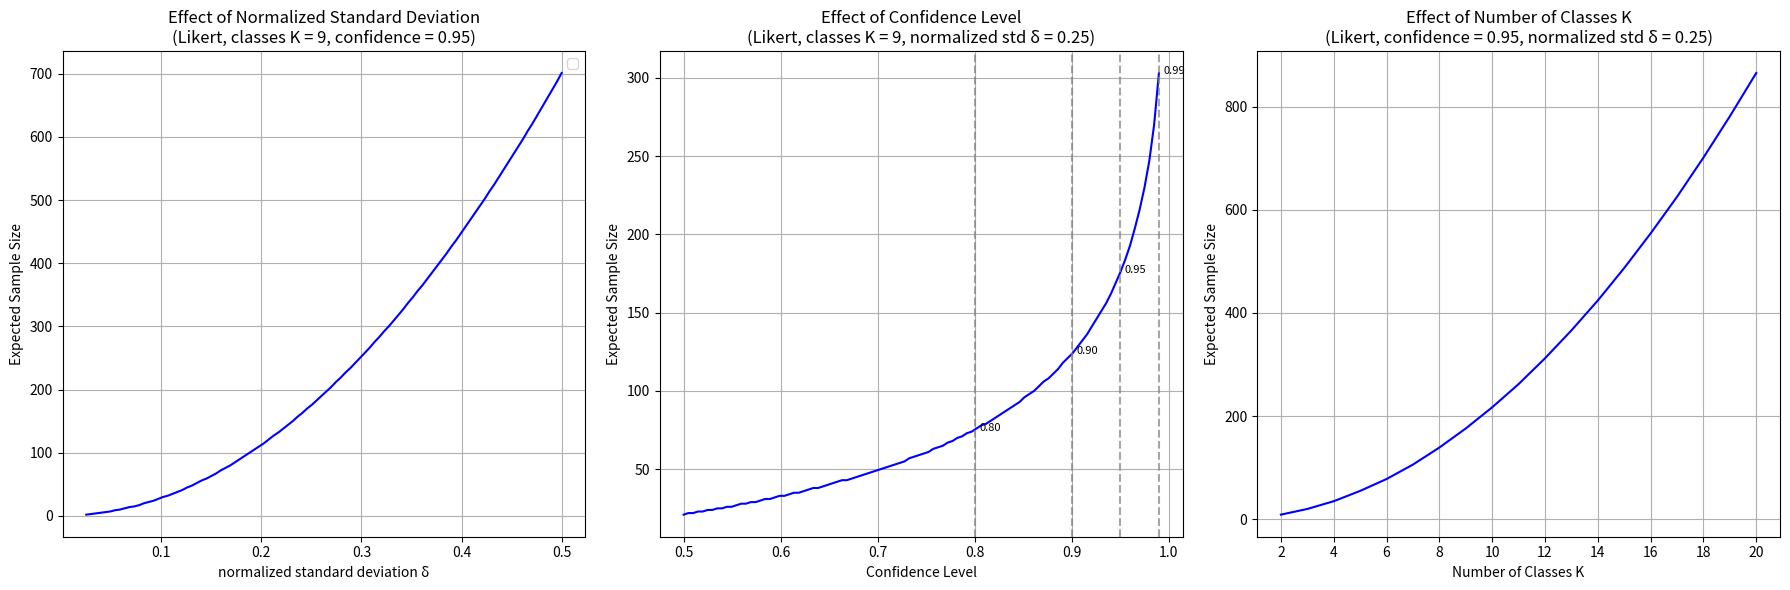

Here is the Python script that generated this plot: (Note: this script raises an exception after producing the figure.)
import os
import numpy as np
import math
import scipy.stats as st
from scipy.optimize import minimize
import matplotlib.pyplot as plt

def get_likert_probs(mean, std, scale_min, scale_max):
    """Generate discrete probabilities that match target mean and std for Likert scale."""
    scale_size = scale_max - scale_min + 1
    probs = np.ones(scale_size) / scale_size
    
    def objective(probs):
        x = np.arange(scale_min, scale_max + 1)
        current_mean = np.sum(x * probs)
        current_std = np.sqrt(np.sum((x - current_mean)**2 * probs))
        return (current_mean - mean)**2 + (current_std - std)**2
    
    constraints = ({'type': 'eq', 'fun': lambda p: np.sum(p) - 1})  # probabilities sum to 1
    bounds = [(0, 1) for _ in range(scale_size)]  # probabilities between 0 and 1
    result = minimize(objective, probs, method='SLSQP', bounds=bounds, constraints=constraints)
    return np.array(result.x)

def sample_batch(size, dist_type, **kwargs):
    """Draw samples from the specified distribution."""
    if dist_type == 'likert':
        probs = kwargs.get('probs')
        scale_min = kwargs.get('scale_min')
        scale_max = kwargs.get('scale_max')
        samples = np.random.choice(np.arange(scale_min, scale_max + 1), size=size, p=probs)
    elif dist_type == 'bernoulli':
        p = kwargs.get('p')
        samples = np.random.binomial(1, p, size)
    else:
        raise ValueError(f"Unknown distribution type: {dist_type}")
    
    if kwargs.get('verbose', False):
        print(f"Samples: {samples}")
    return samples

def half_width_likert(s, n, alpha=0.05):
    """Two‑sided t‑interval half‑width for the mean (unknown variance)."""
    tcrit = st.t.ppf(1 - alpha / 2, df=n - 1)
    return tcrit * s / math.sqrt(n)

def wilson_half_width(x, n, alpha=0.05):
    """Half‑width of the (1‑alpha) Wilson score CI for a proportion."""
    if n == 0:
        return 0.5  # arbitrary
    z = st.norm.ppf(1 - alpha / 2)
    phat = x / n
    denom = 1 + z**2 / n
    centre = (phat + z**2 / (2*n)) / denom
    half = z * math.sqrt((phat*(1-phat) + z**2 / (4*n)) / n) / denom
    return half

def next_chunk_size(n_current, n_forecast, min_chunk, max_chunk):
    """Decide how many extra observations to draw next."""
    gap = n_forecast - n_current
    return max(min_chunk, min(max_chunk, gap))

def expected_n(sigma, K, df, alpha):
    """
    Expected sample size for a bounded discrete scale given:
        sigma = σ            (s.d.)
        K     = number of equal classes
    Uses the d = df/(safety_factor*K) heuristic.
    """
    safety_factor = 3

    z  = st.norm.ppf(1 - alpha / 2)
    d  = df / (safety_factor * K)       # precision target

    return math.ceil((z * sigma / d) ** 2)


def run_sequential_sampling(dist_type, params, verbose=False):
    """
    Run sequential sampling until precision target is met.
    
    Parameters:
    -----------
    dist_type : str
        'likert' or 'bernoulli'
    target_params : dict
        Parameters for the target distribution
    sampling_params : dict
        Parameters for the sampling process
    verbose : bool
        Whether to print detailed progress
    
    Returns:
    --------
    dict
        Results of the sampling process
    """
    # Unpack sampling parameters
    n0 = params['sampling']['n0']
    min_chunk = params['sampling']['min_chunk']
    max_chunk = params['sampling']['max_chunk']
    alpha = 1 - params['sampling']['confidence']
    decision_classes = params[dist_type]['classes']
    
    # Prepare distribution-specific parameters
    if dist_type == 'likert':
        mean = params[dist_type]['mean']
        std = params[dist_type]['std']
        scale_min = params[dist_type]['scale_min']
        scale_max = params[dist_type]['scale_max']
        probs = get_likert_probs(mean, std, scale_min, scale_max)
        if verbose:
            print(f"likert_probs: [{probs[0]:.8f}, {probs[1]:.8f}, {probs[2]:.8f}, {probs[3]:.8f}, {probs[4]:.8f}]")
        
        sampling_kwargs = {
            'probs': probs,
            'scale_min': scale_min,
            'scale_max': scale_max,
            'verbose': verbose
        }
    elif dist_type == 'bernoulli':
        p = params[dist_type]['p']
        scale_min = 0
        scale_max = 1
        sampling_kwargs = {
            'p': p,
            'scale_min': scale_min,
            'scale_max': scale_max, 
            'verbose': verbose
        }
    else:
        raise ValueError(f"Unknown distribution type: {dist_type}")
    
    # Start sampling
    d = (scale_max - scale_min) / (3 * decision_classes)

    all_samples = list(sample_batch(n0, dist_type, **sampling_kwargs))
    iteration = 1
    
    while True:
        n = len(all_samples)
        
        if dist_type == 'likert':
            xbar = np.mean(all_samples)
            s = np.std(all_samples, ddof=1)
            h = half_width_likert(s, n, alpha)
            if verbose:
                print(f"\nIteration {iteration:2d} | n = {n:3d} | mean = {xbar:.3f} | "
                      f"sd = {s:.3f} | half‑width = {h:.3f}")
            
        elif dist_type == 'bernoulli':
            x = sum(all_samples)
            phat = x / n
            s = math.sqrt(phat * (1 - phat))
            h = wilson_half_width(x, n, alpha)
            if verbose:
                print(f"\nIter {iteration:2d} | n = {n:4d} | phat = {phat:.4f} | Wilson half‑w = {h:.4f}")
            
        # Check if precision target is met
        if h <= d:
            if verbose:
                print("\nPrecision target met — stop sampling.")
            break

        n_forecast = expected_n(
            s, 
            params[dist_type]['classes'],
            params[dist_type]['range'],
            alpha
        )
        
        # Decide next chunk size and collect more samples
        chunk = next_chunk_size(n, n_forecast, min_chunk, max_chunk)
        
        if verbose:
            print(f"  forecast n_total ≈ {n_forecast}, drawing next chunk of {chunk} …")
        
        all_samples.extend(sample_batch(chunk, dist_type, **sampling_kwargs))
        iteration += 1
    
    # Prepare results
    results = {
        'iterations': iteration,
        'sample_size': len(all_samples),
        'all_samples': all_samples
    }
    
    if dist_type == 'likert':
        results.update({
            'mean': np.mean(all_samples),
            'std': np.std(all_samples, ddof=1),
            'half_width': half_width_likert(np.std(all_samples, ddof=1), len(all_samples), alpha)
        })
    elif dist_type == 'bernoulli':
        results.update({
            'phat': sum(all_samples) / len(all_samples),
            'half_width': wilson_half_width(sum(all_samples), len(all_samples), alpha)
        })
    
    return results

def run_multiple_iterations(iterations, dist_type, params, verbose=False):
    """Run multiple iterations of sequential sampling and report statistics."""
    sample_sizes = []
    num_iterations = []
    
    for i in range(iterations):
        if verbose and i % 100 == 0:
            print(f"Running iteration {i+1}/{iterations}")
        
        results = run_sequential_sampling(dist_type, params, verbose=False)
        sample_sizes.append(results['sample_size'])
        num_iterations.append(results['iterations'])
    
    stats = {
        'iterations': {
            'mean': np.mean(num_iterations),
            'std': np.std(num_iterations),
            'min': np.min(num_iterations),
            'max': np.max(num_iterations)
        },
        'sample_sizes': {
            'mean': np.mean(sample_sizes),
            'std': np.std(sample_sizes),
            'min': np.min(sample_sizes),
            'max': np.max(sample_sizes)
        }
    }
    
    return stats

def main(dist_type):
    """Main function to run the experiment with user-defined parameters."""
    print(f"Precision-based Sequential Sampling {dist_type}")
    print("--------------------------------------------")

    params = {
        'likert': {
            'mean': 8.3,
            'std': 1,
            'classes': 9,
            'range': 9,
            'scale_min': 1,
            'scale_max': 10,
        },
        'bernoulli': {
            'p': 0.2,
            'classes': 2,
            'range': 1,
            'scale_min': 0,
            'scale_max': 1,
        },
        'sampling': {
            'n0': 5,
            'confidence': 0.8,
            'min_chunk': 1,
            'max_chunk': 10,
        }
    }
    params['bernoulli']['std'] = math.sqrt(params['bernoulli']['p'] * (1 - params['bernoulli']['p']))

    single_run = False

    params['expected_n'] = expected_n(
        params[dist_type]['std'], 
        params[dist_type]['classes'],
        params[dist_type]['range'],
        (1 - params['sampling']['confidence'])
    )

    if single_run:
        # Run a single iteration with verbose output
        print("\nRunning a single sample with verbose output:")
        single_result = run_sequential_sampling(dist_type, params, verbose=True)
    
        # Print single result summary
        print("\nSingle Run Summary")
        print("-----------------")
        if dist_type == 'likert':
            print(f"Sample size: {single_result['sample_size']}")
            print(f"Expected n: {params['expected_n']:.2f}")
            print(f"Sample mean: {single_result['mean']:.3f}")
            print(f"True mean: {params['likert']['mean']:.3f}")
            print(f"Sample std: {single_result['std']:.3f}")
            print(f"Half-width: {single_result['half_width']:.3f}")
        else:  # bernoulli
            print(f"Sample size: {single_result['sample_size']}")
            print(f"Expected n: {params['expected_n']:.2f}")
            print(f"Sample phat: {single_result['phat']:.4f}")
            print(f"True p: {params['bernoulli']['p']:.4f}")
            print(f"Half-width: {single_result['half_width']:.4f}")
    
    iterations = 1000
    print(f"\nRunning {iterations} iterations...")
    
    stats = run_multiple_iterations(iterations, dist_type, params)
    
    # Print statistics
    print("\nIteration Statistics")
    print("-------------------")
    print(f"Mean iterations: {stats['iterations']['mean']:.2f}")
    print(f"Std iterations: {stats['iterations']['std']:.2f}")
    print(f"Min iterations: {stats['iterations']['min']}")
    print(f"Max iterations: {stats['iterations']['max']}")
    
    print("\nSample Size Statistics")
    print("---------------------")
    print(f"Mean sample size: {stats['sample_sizes']['mean']:.2f}")
    print(f"Std sample size: {stats['sample_sizes']['std']:.2f}")
    print(f"Min sample size: {stats['sample_sizes']['min']}")
    print(f"Max sample size: {stats['sample_sizes']['max']}")
    print(f"Expected n: {params['expected_n']:.2f}")

    print(f"--------------------------------------------\n\n")

def plot_parameter_effects(classes=9, confidence=0.95, figsize=(18, 6)):
    """
    Plot how distribution parameters affect the expected sample size.
    
    Parameters:
    -----------
    classes : int
        Number of classes in the scale (default: 9)
    confidence : float
        Confidence level (default: 0.95)
    figsize : tuple
        Figure size for the plots (default: (18, 6))
    """
    alpha = 1 - confidence
    
    # Create figure
    plt.figure(figsize=figsize)
    
    # Plot 1: Std vs Sample Size
    plt.subplot(1, 3, 1)
    
    # Degrees of freedom
    df_likert = 4  # 5-1 for 5-point Likert
    
    # Likert line
    stds_likert = np.linspace(0.1, 2.0, 100)
    sample_sizes_likert = []
    
    for std in stds_likert:
        d = (4) / (3 * classes)  # Precision target
        n = expected_n(std, classes, df_likert, alpha)
        sample_sizes_likert.append(n)
    
    # Normalize std by df-1
    normalized_stds_likert = stds_likert / df_likert
    
    plt.plot(normalized_stds_likert, sample_sizes_likert, 'b-')
    
    plt.title(f'Effect of Normalized Standard Deviation\n(Likert, classes K = {classes}, confidence = {confidence})')
    plt.xlabel('normalized standard deviation δ')
    plt.ylabel('Expected Sample Size')
    plt.legend()
    plt.grid(True)
    
    # Plot 2: Effect of Confidence Intervals on Sample Size (Likert only)
    plt.subplot(1, 3, 2)
    
    # Range of confidence levels (more granular)
    confidence_range = np.linspace(0.5, 0.99, 100)
    
    # Fixed parameters for Likert
    df_likert = 4
    fixed_classes = classes
    normalized_std_likert = 0.25  # A reasonable value for Likert scales
    
    # Calculate sample sizes
    likert_n = []
    for conf in confidence_range:
        alpha_val = 1 - conf
        n = expected_n(normalized_std_likert * df_likert, fixed_classes, df_likert, alpha_val)
        likert_n.append(n)
    
    plt.plot(confidence_range, likert_n, 'b-')
    
    plt.title(f'Effect of Confidence Level\n(Likert, classes K = {fixed_classes}, normalized std δ = {normalized_std_likert})')
    plt.xlabel('Confidence Level')
    plt.ylabel('Expected Sample Size')
    plt.grid(True)
    
    # Add reference lines for common confidence levels
    for conf in [0.8, 0.9, 0.95, 0.99]:
        alpha_val = 1 - conf
        n = expected_n(normalized_std_likert * df_likert, fixed_classes, df_likert, alpha_val)
        plt.axvline(x=conf, color='gray', linestyle='--', alpha=0.7)
        plt.text(conf+0.005, n-0.5, f"{conf:.2f}", fontsize=8)
    
    # Plot 3: Effect of number of classes K on Sample Size (Likert only)
    plt.subplot(1, 3, 3)
    
    # Fixed parameters
    df_likert = 4
    normalized_std_likert = 0.25
    fixed_confidence = confidence
    fixed_alpha = 1 - fixed_confidence
    
    # Range of classes
    class_range = np.arange(2, 21)
    
    # Calculate sample sizes
    class_n = []
    for k in class_range:
        n = expected_n(normalized_std_likert * df_likert, k, df_likert, fixed_alpha)
        class_n.append(n)
    
    plt.plot(class_range, class_n, 'b-')
    
    plt.title(f'Effect of Number of Classes K\n(Likert, confidence = {fixed_confidence}, normalized std δ = {normalized_std_likert})')
    plt.xlabel('Number of Classes K')
    plt.ylabel('Expected Sample Size')
    plt.grid(True)
    plt.xticks(np.arange(2, 21, 2))
    
    plt.tight_layout()
    plt.savefig(f"{os.path.dirname(__file__)}/parameter_effects.png")
    plt.show()
    
    print(f"Plots saved to './parameter_effects.png'")

if __name__ == "__main__":
    # Add a call to the new function
    plot_parameter_effects(classes=9)
    
    main('likert')
    main('bernoulli')
